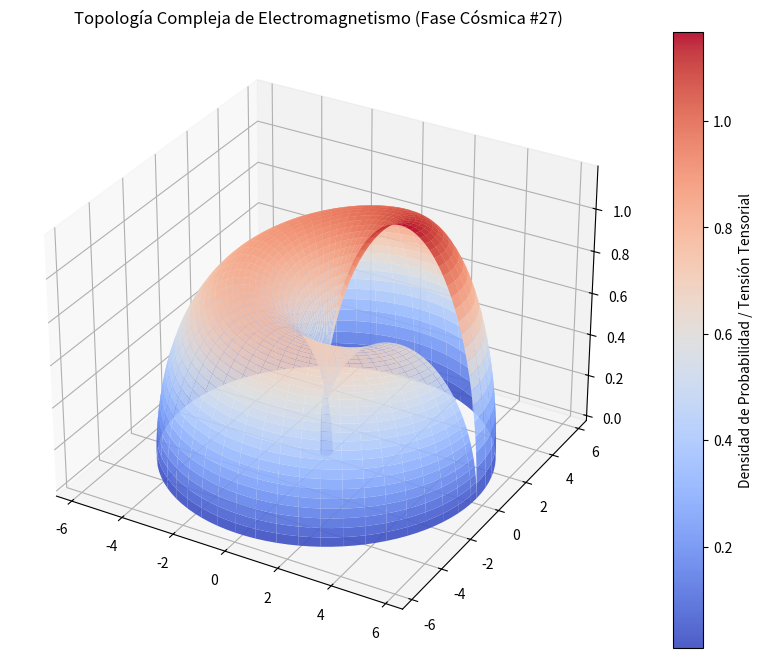

Python code for this plot:
%matplotlib inline
# Simulación Cósmica: Electromagnetismo - Variante 27
import numpy as np
import matplotlib.pyplot as plt
from mpl_toolkits.mplot3d import Axes3D

# Parámetros Físicos Cuánticos/Relativistas
alpha = 2.782
beta = 2.991
gamma = 1.175

u = np.linspace(0, 2 * np.pi, 100)
v = np.linspace(0, np.pi, 100)
U, V = np.meshgrid(u, v)

# Topología Espacio-Temporal Avanzada (Fase Cósmica)
X = (alpha + beta * np.cos(V)) * np.cos(U)
Y = (alpha + beta * np.cos(V)) * np.sin(U)
Z = gamma * np.sin(V) * np.exp(-U/10)

fig = plt.figure(figsize=(12, 8))
ax = fig.add_subplot(111, projection='3d')
surf = ax.plot_surface(X, Y, Z, cmap='coolwarm', edgecolor='none', alpha=0.9)

fig.colorbar(surf, ax=ax, label='Densidad de Probabilidad / Tensión Tensorial')
plt.title(r'Topología Compleja de Electromagnetismo (Fase Cósmica #27)')
plt.show()
